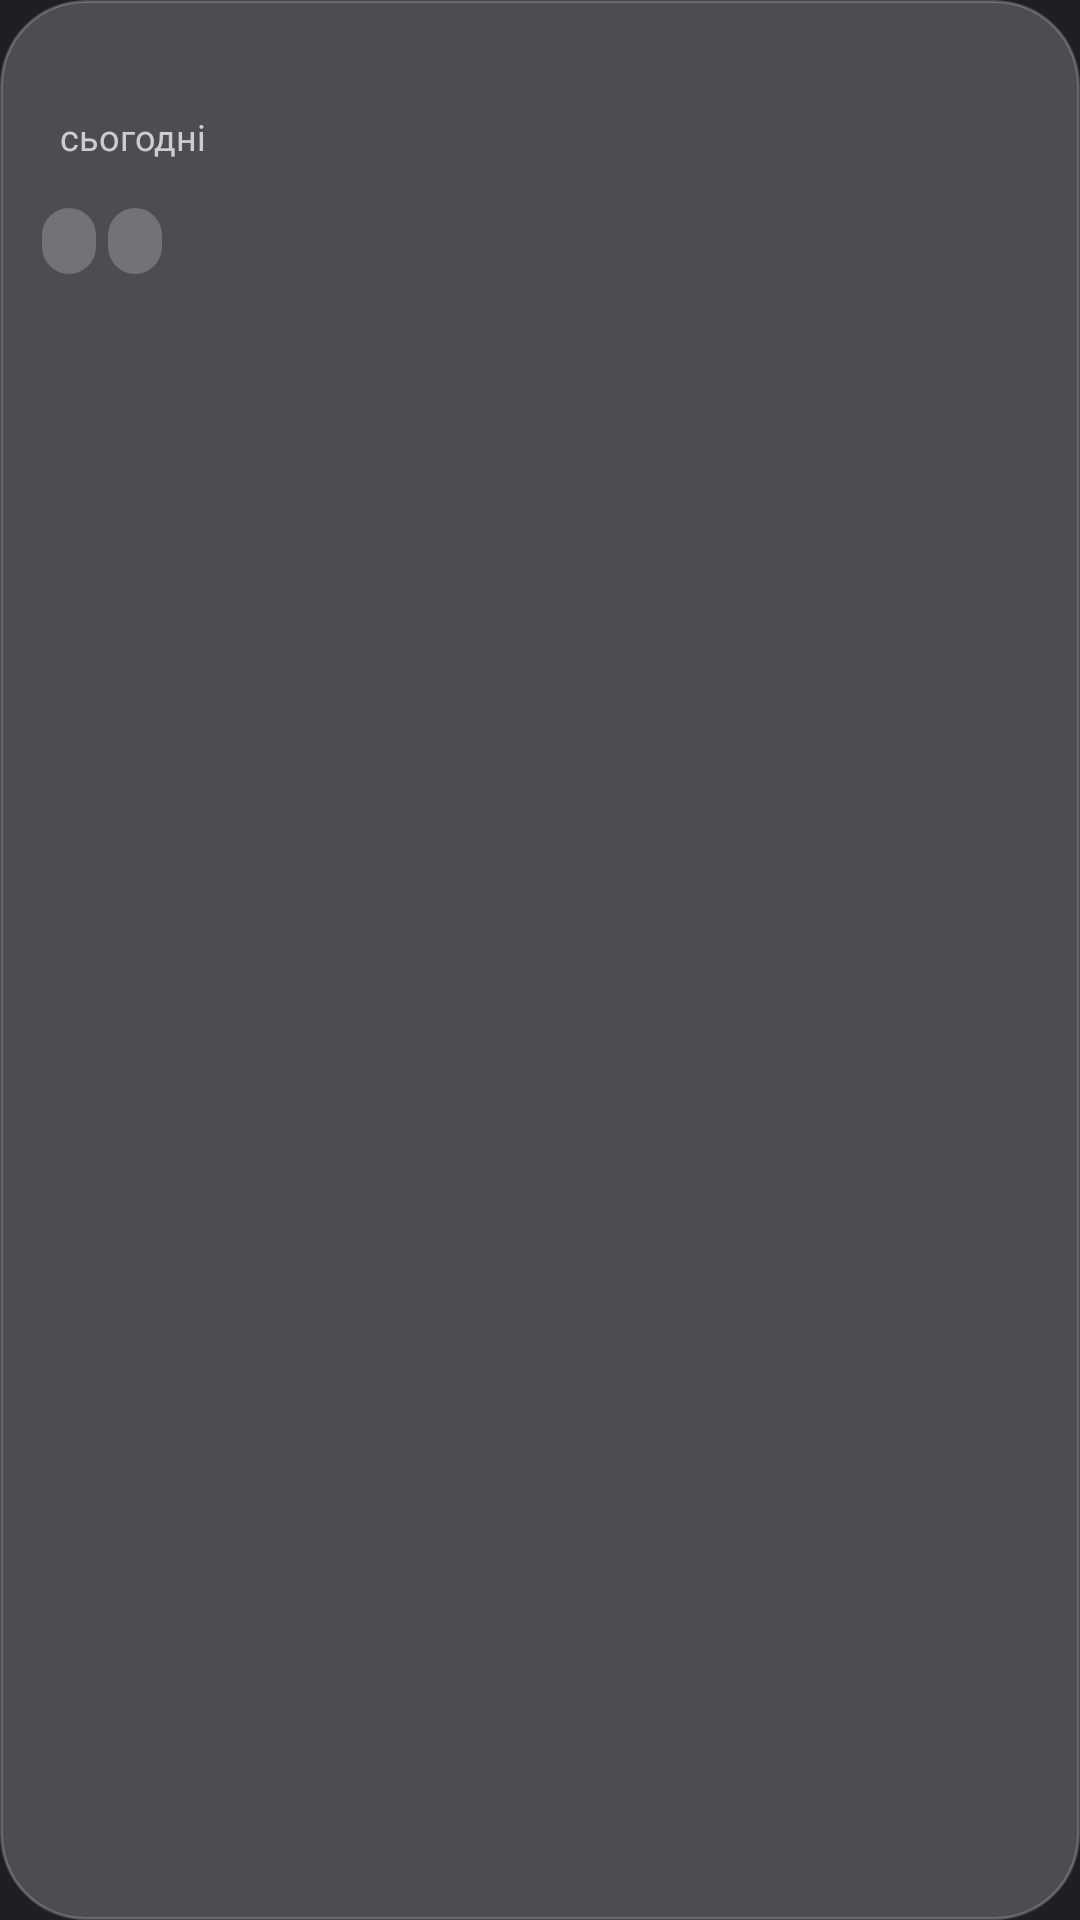

This screen was rendered from an Android layout file. Write that file and the resources it references.
<!-- AndroidManifest.xml: application theme AppTheme -->
<!-- res/layout/widget_stats.xml -->
<?xml version="1.0" encoding="utf-8"?>
<LinearLayout xmlns:android="http://schemas.android.com/apk/res/android"
    android:id="@android:id/background"
    android:layout_width="match_parent"
    android:layout_height="match_parent"
    android:background="@drawable/widget_bg"
    android:orientation="vertical"
    android:padding="14dp">

    <LinearLayout
        android:layout_width="match_parent"
        android:layout_height="wrap_content"
        android:gravity="bottom"
        android:orientation="horizontal">

        <TextView
            android:id="@+id/s_today"
            android:layout_width="wrap_content"
            android:layout_height="wrap_content"
            android:singleLine="true"
            android:textColor="@color/w_text"
            android:textSize="40sp"
            android:textStyle="bold" />

        <TextView
            android:id="@+id/s_lbl"
            android:layout_width="wrap_content"
            android:layout_height="wrap_content"
            android:layout_marginStart="6dp"
            android:layout_marginBottom="6dp"
            android:singleLine="true"
            android:text="@string/widget_today"
            android:textColor="@color/w_sub"
            android:textSize="12sp" />
    </LinearLayout>

    <LinearLayout
        android:layout_width="match_parent"
        android:layout_height="wrap_content"
        android:layout_marginTop="2dp"
        android:orientation="horizontal">

        <TextView
            android:id="@+id/s_streak"
            android:layout_width="wrap_content"
            android:layout_height="22dp"
            android:background="@drawable/w_chip"
            android:gravity="center"
            android:paddingStart="9dp"
            android:paddingEnd="9dp"
            android:singleLine="true"
            android:textColor="@color/w_text"
            android:textSize="10sp" />

        <TextView
            android:id="@+id/s_week"
            android:layout_width="wrap_content"
            android:layout_height="22dp"
            android:layout_marginStart="4dp"
            android:background="@drawable/w_chip"
            android:gravity="center"
            android:paddingStart="9dp"
            android:paddingEnd="9dp"
            android:singleLine="true"
            android:textColor="@color/w_text"
            android:textSize="10sp" />
    </LinearLayout>

    <ImageView
        android:id="@+id/s_chart"
        android:layout_width="match_parent"
        android:layout_height="0dp"
        android:layout_marginTop="8dp"
        android:layout_weight="1"
        android:contentDescription="@null"
        android:scaleType="fitCenter" />
</LinearLayout>
<!-- resources referenced by this layout -->
<resources>
  <color name="w_sub">#B8FFFFFF</color>
  <color name="w_text">#FFFFFF</color>
  <!-- drawable w_chip (drawable) -->
  <?xml version="1.0" encoding="utf-8"?>
  <shape xmlns:android="http://schemas.android.com/apk/res/android" android:shape="rectangle">
      <solid android:color="@color/w_surf" />
      <corners android:radius="16dp" />
  </shape>
  <!-- drawable widget_bg (drawable) -->
  <?xml version="1.0" encoding="utf-8"?>
  <shape xmlns:android="http://schemas.android.com/apk/res/android" android:shape="rectangle">
      <solid android:color="@color/w_card" />
      <stroke android:width="1dp" android:color="@color/w_edge" />
      <corners android:radius="@dimen/w_radius" />
  </shape>
  <string name="widget_today">сьогодні</string>
  <style name="AppTheme" parent="@android:style/Theme.DeviceDefault.NoActionBar">
          <item name="android:windowBackground">@color/app_bg</item>
          <item name="android:statusBarColor">@color/app_panel</item>
          <item name="android:navigationBarColor">@color/app_panel</item>
      </style>
  <color name="w_surf">#36FFFFFF</color>
  <color name="w_card">#7380868C</color>
  <color name="w_edge">#33FFFFFF</color>
  <dimen name="w_radius">32dp</dimen>
  <color name="app_bg">#1E1F22</color>
  <color name="app_panel">#232528</color>
</resources>
